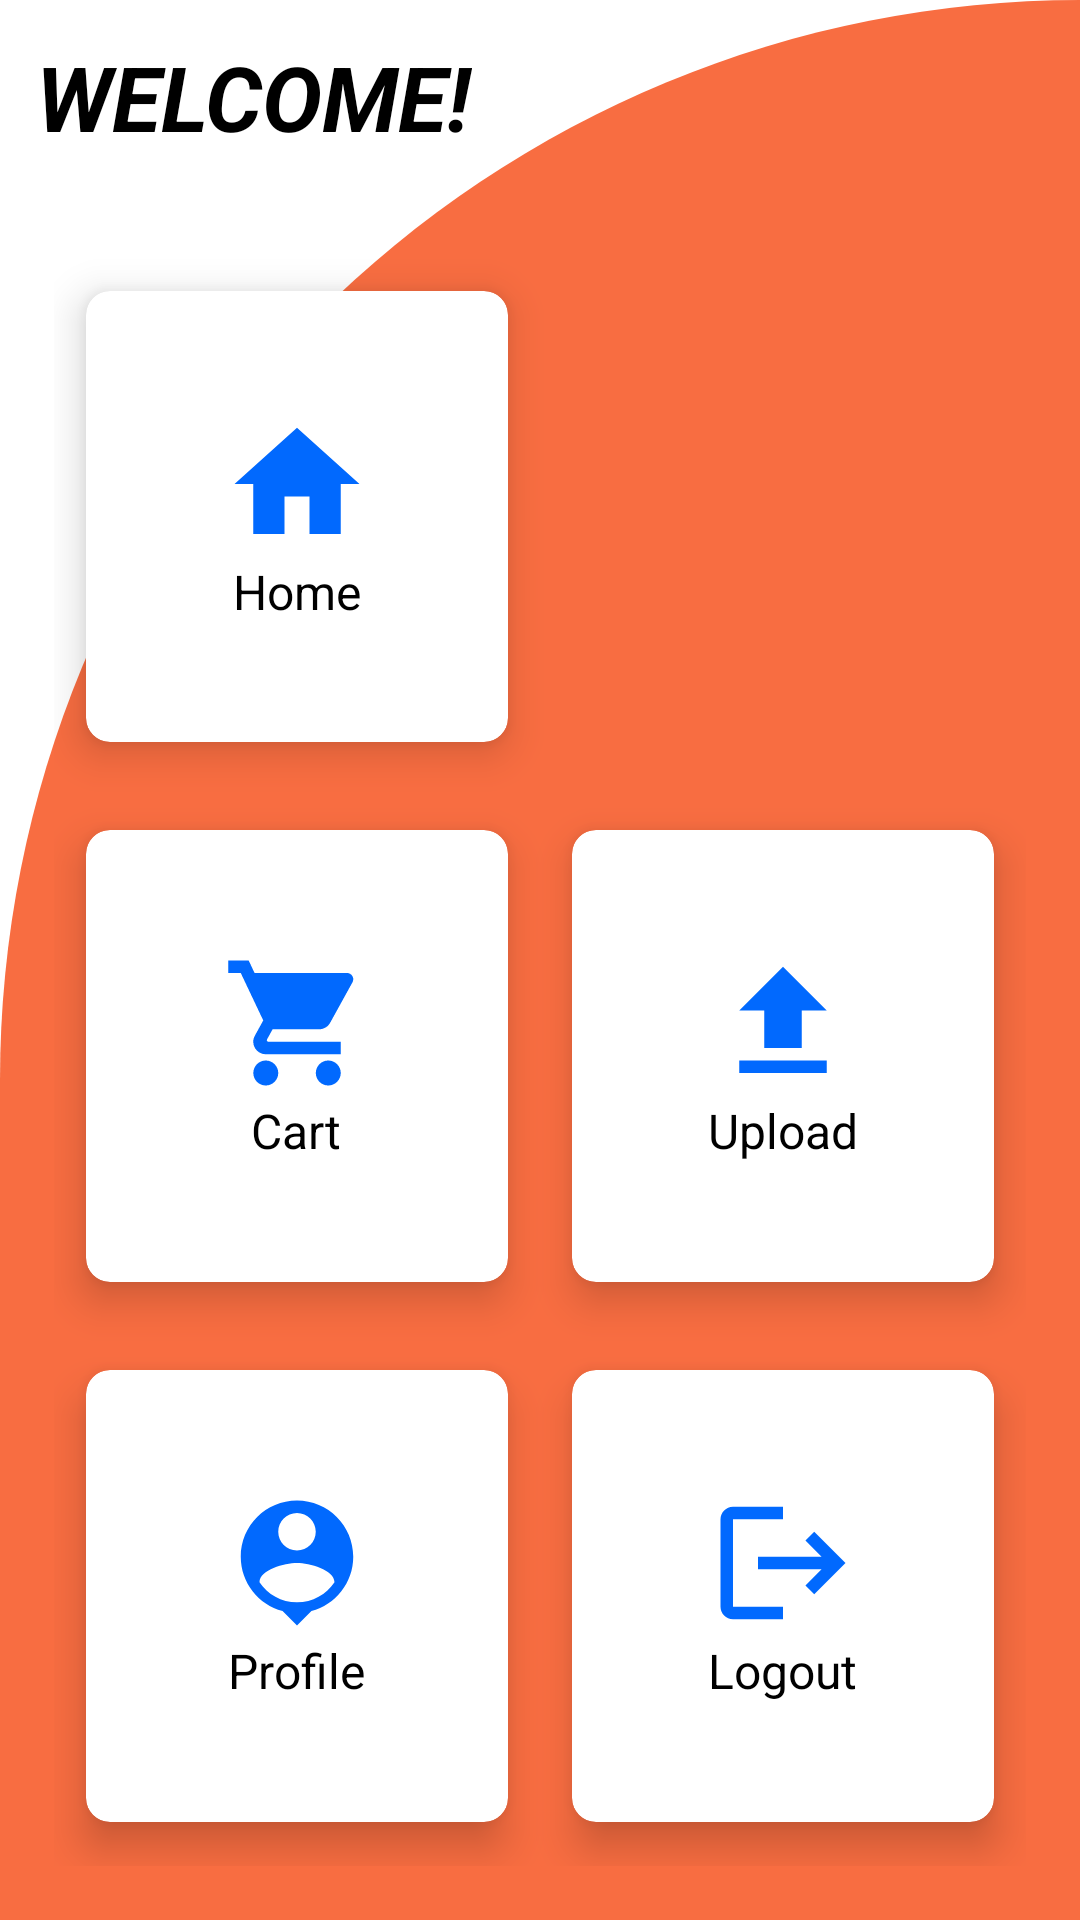

Layout XML and referenced resources for this Android screen:
<!-- AndroidManifest.xml: application theme Theme.KeyTabuApp -->
<!-- res/layout/activity_main.xml -->
<?xml version="1.0" encoding="utf-8"?>
<RelativeLayout xmlns:android="http://schemas.android.com/apk/res/android"
    xmlns:app="http://schemas.android.com/apk/res-auto"
    xmlns:tools="http://schemas.android.com/tools"
    android:layout_width="match_parent"
    android:layout_height="match_parent"
    android:background="@drawable/cut_card_background"
    tools:context=".MainActivity">

    <TextView
        android:id="@+id/Edt_dashboard"
        android:layout_margin="12dp"
        android:textStyle="bold|italic"
        android:textSize="30sp"
        android:textColor="@color/black"
        android:layout_width="wrap_content"
        android:layout_height="wrap_content"
        android:text="WELCOME!"/>
    <GridLayout
        android:layout_width="match_parent"
        android:layout_height="match_parent"
        android:layout_marginTop="20dp"
        android:layout_margin="18dp"
        android:columnCount="2"
        android:rowCount="3"
        android:layout_below="@+id/Edt_dashboard">

        <androidx.cardview.widget.CardView
            android:id="@+id/Card_home"
            android:layout_width="wrap_content"
            android:layout_height="wrap_content"
            android:layout_gravity="fill"
            android:layout_columnWeight="1"
            android:layout_rowWeight="1"
            android:layout_row="0"
            android:layout_column="0"
            app:cardCornerRadius="8dp"
            app:cardElevation="8dp"
            app:cardUseCompatPadding="true">

            <LinearLayout
                android:layout_width="wrap_content"
                android:layout_height="wrap_content"
                android:layout_gravity="center_vertical|center_horizontal"
                android:gravity="center"
                android:orientation="vertical">

                <ImageView
                    android:layout_width="wrap_content"
                    android:layout_height="wrap_content"
                    android:src="@drawable/ic_home"/>
                <TextView
                    android:layout_width="wrap_content"
                    android:layout_height="wrap_content"
                    android:text="Home"
                    android:textSize="16sp"
                    android:textColor="@color/black"/>

            </LinearLayout>

        </androidx.cardview.widget.CardView>


        <androidx.cardview.widget.CardView
            android:id="@+id/Card_cart"
            android:layout_width="wrap_content"
            android:layout_height="wrap_content"
            android:layout_gravity="fill"
            android:layout_columnWeight="1"
            android:layout_rowWeight="1"
            android:layout_row="1"
            android:layout_column="0"
            app:cardCornerRadius="8dp"
            app:cardElevation="8dp"
            app:cardUseCompatPadding="true">

            <LinearLayout
                android:layout_width="wrap_content"
                android:layout_height="wrap_content"
                android:layout_gravity="center_vertical|center_horizontal"
                android:gravity="center"
                android:orientation="vertical">

                <ImageView
                    android:layout_width="wrap_content"
                    android:layout_height="wrap_content"
                    android:src="@drawable/ic_cart"/>
                <TextView
                    android:layout_width="wrap_content"
                    android:layout_height="wrap_content"
                    android:text="Cart"
                    android:textSize="16sp"
                    android:textColor="@color/black"/>

            </LinearLayout>

        </androidx.cardview.widget.CardView>

        <androidx.cardview.widget.CardView
            android:id="@+id/Card_upload"
            android:layout_width="wrap_content"
            android:layout_height="wrap_content"
            android:layout_gravity="fill"
            android:layout_columnWeight="1"
            android:layout_rowWeight="1"
            android:layout_row="1"
            android:layout_column="1"
            app:cardCornerRadius="8dp"
            app:cardElevation="8dp"
            app:cardUseCompatPadding="true">

            <LinearLayout
                android:layout_width="wrap_content"
                android:layout_height="wrap_content"
                android:layout_gravity="center_vertical|center_horizontal"
                android:gravity="center"
                android:orientation="vertical">

                <ImageView
                    android:layout_width="wrap_content"
                    android:layout_height="wrap_content"
                    android:src="@drawable/ic_upload"/>
                <TextView
                    android:layout_width="wrap_content"
                    android:layout_height="wrap_content"
                    android:text="Upload"
                    android:textSize="16sp"
                    android:textColor="@color/black"/>

            </LinearLayout>

        </androidx.cardview.widget.CardView>

        <androidx.cardview.widget.CardView
            android:id="@+id/Card_profile"
            android:layout_width="wrap_content"
            android:layout_height="wrap_content"
            android:layout_gravity="fill"
            android:layout_columnWeight="1"
            android:layout_rowWeight="1"
            android:layout_row="1"
            app:cardCornerRadius="8dp"
            app:cardElevation="8dp"
            app:cardUseCompatPadding="true">

            <LinearLayout
                android:layout_width="wrap_content"
                android:layout_height="wrap_content"
                android:layout_gravity="center_vertical|center_horizontal"
                android:gravity="center"
                android:orientation="vertical">

                <ImageView
                    android:layout_width="wrap_content"
                    android:layout_height="wrap_content"
                    android:src="@drawable/ic_profile"/>
                <TextView
                    android:layout_width="wrap_content"
                    android:layout_height="wrap_content"
                    android:text="Profile"
                    android:textSize="16sp"
                    android:textColor="@color/black"/>

            </LinearLayout>

        </androidx.cardview.widget.CardView>

        <androidx.cardview.widget.CardView
            android:id="@+id/Card_logout"
            android:layout_width="wrap_content"
            android:layout_height="wrap_content"
            android:layout_gravity="fill"
            android:layout_columnWeight="1"
            android:layout_rowWeight="1"
            android:layout_row="2"
            android:layout_column="1"
            app:cardCornerRadius="8dp"
            app:cardElevation="8dp"
            app:cardUseCompatPadding="true">

            <LinearLayout
                android:layout_width="wrap_content"
                android:layout_height="wrap_content"
                android:layout_gravity="center_vertical|center_horizontal"
                android:gravity="center"
                android:orientation="vertical">

                <ImageView
                    android:layout_width="wrap_content"
                    android:layout_height="wrap_content"
                    android:src="@drawable/ic_logout"/>
                <TextView
                    android:layout_width="wrap_content"
                    android:layout_height="wrap_content"
                    android:text="Logout"
                    android:textSize="16sp"
                    android:textColor="@color/black"/>

            </LinearLayout>

        </androidx.cardview.widget.CardView>




    </GridLayout>
</RelativeLayout>
<!-- resources referenced by this layout -->
<resources>
  <color name="black">#FF000000</color>
  <!-- drawable cut_card_background (drawable-v24) -->
  <?xml version="1.0" encoding="utf-8"?>
  <shape xmlns:android="http://schemas.android.com/apk/res/android"
      android:shape="rectangle">
  
      <solid android:color="@color/Themeorange"/>
      <corners
          android:topLeftRadius="400dp"
          android:topRightRadius="0dp"/>
  
  </shape>
  <!-- drawable ic_cart (drawable-v24) -->
  <vector android:height="50dp" android:tint="#0169FE"
      android:viewportHeight="24" android:viewportWidth="24"
      android:width="50dp" xmlns:android="http://schemas.android.com/apk/res/android">
      <path android:fillColor="@android:color/white" android:pathData="M7,18c-1.1,0 -1.99,0.9 -1.99,2S5.9,22 7,22s2,-0.9 2,-2 -0.9,-2 -2,-2zM1,2v2h2l3.6,7.59 -1.35,2.45c-0.16,0.28 -0.25,0.61 -0.25,0.96 0,1.1 0.9,2 2,2h12v-2L7.42,15c-0.14,0 -0.25,-0.11 -0.25,-0.25l0.03,-0.12 0.9,-1.63h7.45c0.75,0 1.41,-0.41 1.75,-1.03l3.58,-6.49c0.08,-0.14 0.12,-0.31 0.12,-0.48 0,-0.55 -0.45,-1 -1,-1L5.21,4l-0.94,-2L1,2zM17,18c-1.1,0 -1.99,0.9 -1.99,2s0.89,2 1.99,2 2,-0.9 2,-2 -0.9,-2 -2,-2z"/>
  </vector>
  <!-- drawable ic_home (drawable-v24) -->
  <vector android:height="50dp" android:tint="#0169FE"
      android:viewportHeight="24" android:viewportWidth="24"
      android:width="50dp" xmlns:android="http://schemas.android.com/apk/res/android">
      <path android:fillColor="@android:color/white" android:pathData="M10,20v-6h4v6h5v-8h3L12,3 2,12h3v8z"/>
  </vector>
  <!-- drawable ic_logout (drawable-v24) -->
  <vector android:autoMirrored="true" android:height="50dp"
      android:tint="#0169FE" android:viewportHeight="24"
      android:viewportWidth="24" android:width="50dp" xmlns:android="http://schemas.android.com/apk/res/android">
      <path android:fillColor="@android:color/white" android:pathData="M17,7l-1.41,1.41L18.17,11H8v2h10.17l-2.58,2.58L17,17l5,-5zM4,5h8V3H4c-1.1,0 -2,0.9 -2,2v14c0,1.1 0.9,2 2,2h8v-2H4V5z"/>
  </vector>
  <!-- drawable ic_profile (drawable-v24) -->
  <vector android:height="50dp" android:tint="#0169FE"
      android:viewportHeight="24" android:viewportWidth="24"
      android:width="50dp" xmlns:android="http://schemas.android.com/apk/res/android">
      <path android:fillColor="@android:color/white" android:pathData="M12,2c-4.97,0 -9,4.03 -9,9 0,4.17 2.84,7.67 6.69,8.69L12,22l2.31,-2.31C18.16,18.67 21,15.17 21,11c0,-4.97 -4.03,-9 -9,-9zM12,4c1.66,0 3,1.34 3,3s-1.34,3 -3,3 -3,-1.34 -3,-3 1.34,-3 3,-3zM12,18.3c-2.5,0 -4.71,-1.28 -6,-3.22 0.03,-1.99 4,-3.08 6,-3.08 1.99,0 5.97,1.09 6,3.08 -1.29,1.94 -3.5,3.22 -6,3.22z"/>
  </vector>
  <!-- drawable ic_upload (drawable-v24) -->
  <vector android:height="50dp" android:tint="#0169FE"
      android:viewportHeight="24" android:viewportWidth="24"
      android:width="50dp" xmlns:android="http://schemas.android.com/apk/res/android">
      <path android:fillColor="@android:color/white" android:pathData="M5,20h14v-2H5V20zM5,10h4v6h6v-6h4l-7,-7L5,10z"/>
  </vector>
  <style name="Theme.KeyTabuApp" parent="Theme.MaterialComponents.DayNight.DarkActionBar">
          
          <item name="colorPrimary">@color/purple_500</item>
          <item name="colorPrimaryVariant">@color/purple_700</item>
          <item name="colorOnPrimary">@color/white</item>
          
          <item name="colorSecondary">@color/teal_200</item>
          <item name="colorSecondaryVariant">@color/teal_700</item>
          <item name="colorOnSecondary">@color/black</item>
          
          <item name="android:statusBarColor" tools:targetApi="l">?attr/colorPrimaryVariant</item>
          
  
  
          <item name="windowActionBar">false</item>
          <item name="windowNoTitle">true</item>
      </style>
  <color name="Themeorange">#F86D41</color>
  <color name="purple_500">#FF6200EE</color>
  <color name="purple_700">#FF3700B3</color>
  <color name="white">#FFFFFFFF</color>
  <color name="teal_200">#FF03DAC5</color>
  <color name="teal_700">#FF018786</color>
</resources>
